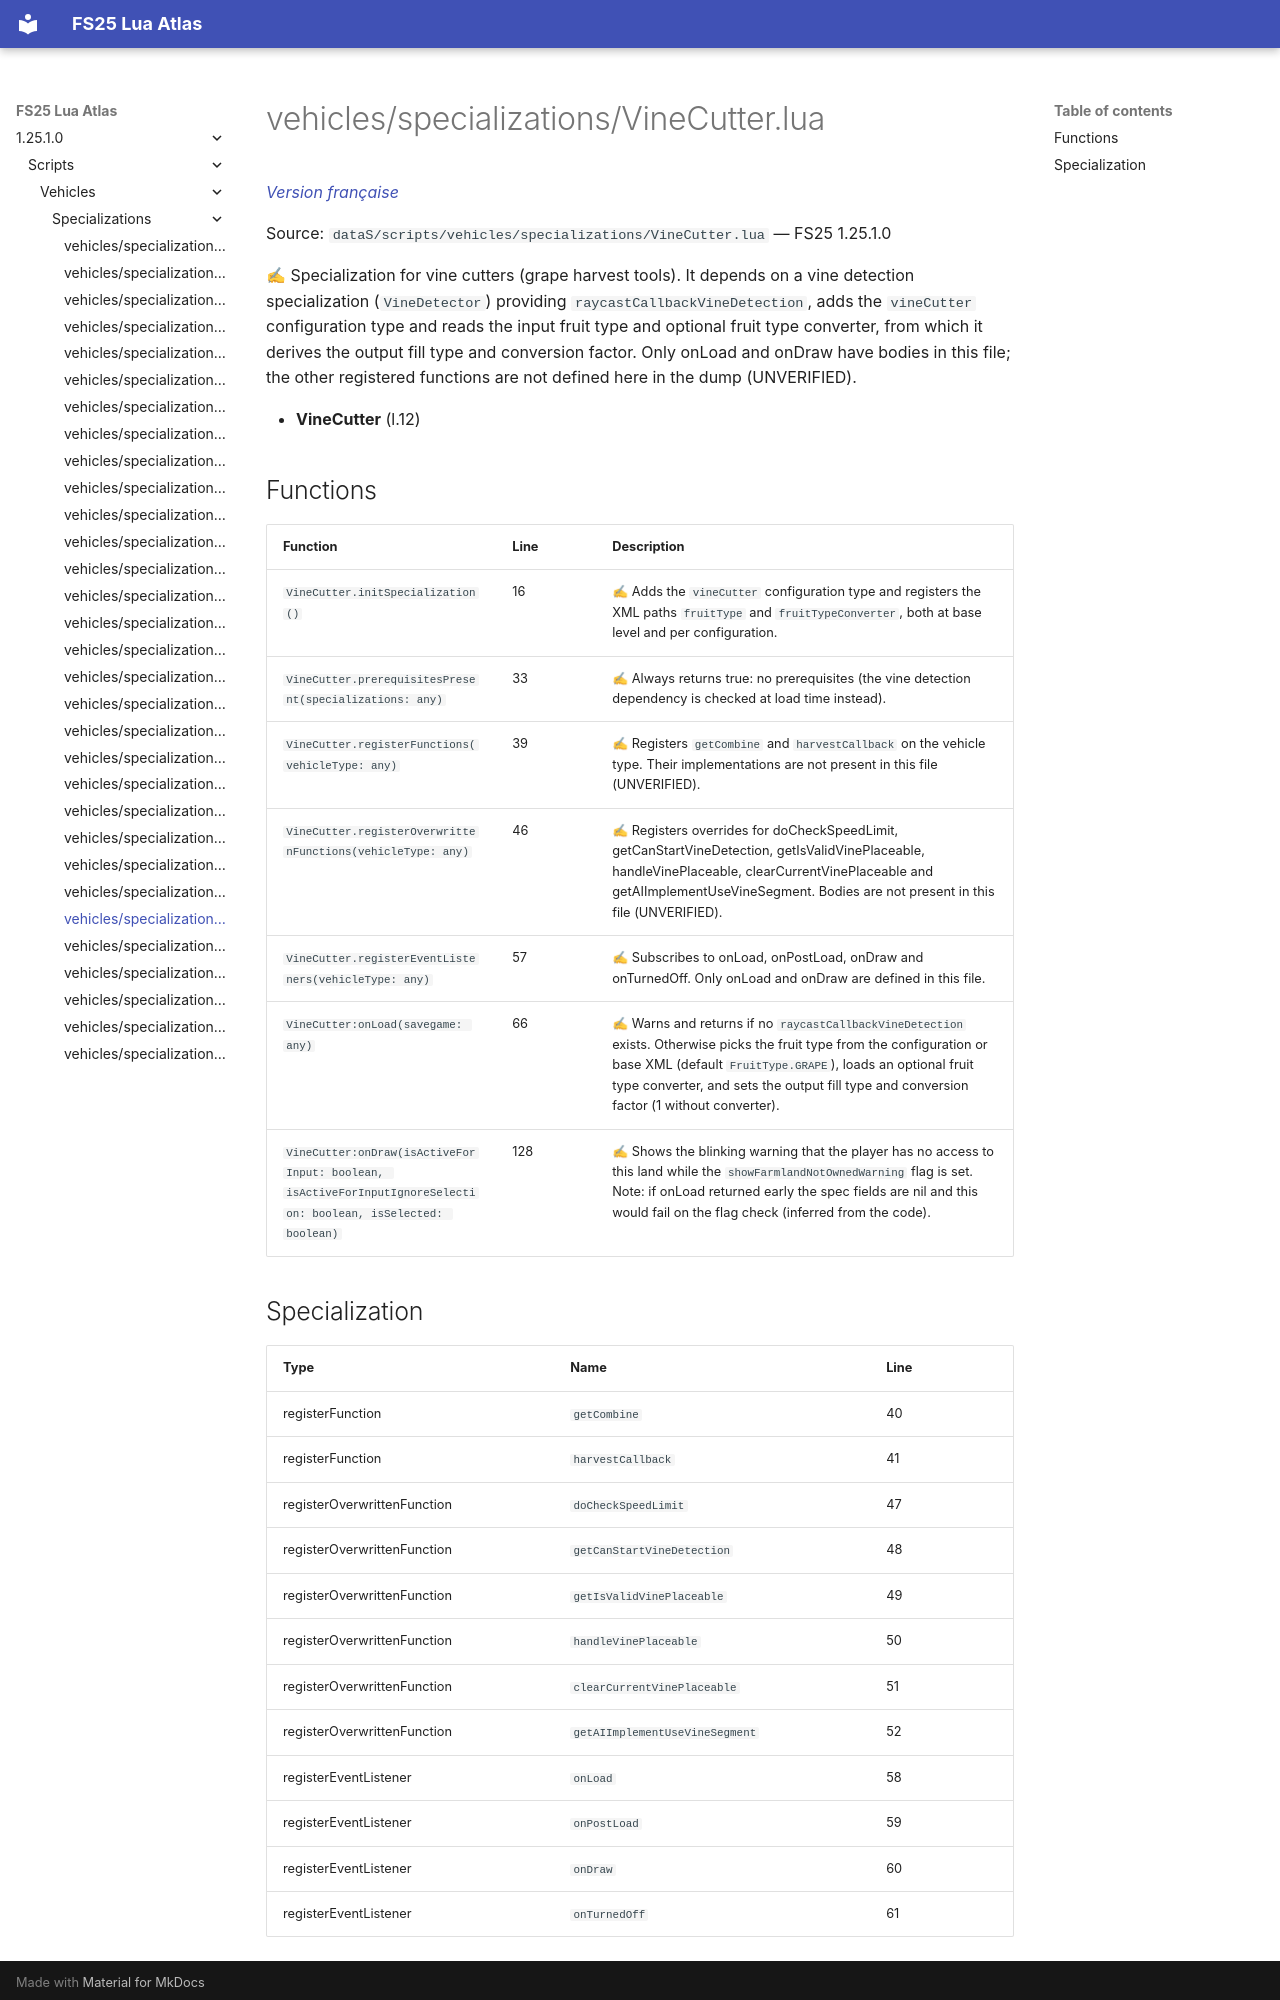

repository: Tim0219800/fs25-lua-atlas · page: 1.25.1.0/scripts/vehicles/specializations/VineCutter.html · generator: mkdocs

# vehicles/specializations/VineCutter.lua

*[Version française](../../../fr/scripts/vehicles/specializations/VineCutter.md)*

Source: `dataS/scripts/vehicles/specializations/VineCutter.lua` — FS25 1.25.1.0

✍ Specialization for vine cutters (grape harvest tools). It depends on a vine detection specialization (`VineDetector`) providing `raycastCallbackVineDetection`, adds the `vineCutter` configuration type and reads the input fruit type and optional fruit type converter, from which it derives the output fill type and conversion factor. Only onLoad and onDraw have bodies in this file; the other registered functions are not defined here in the dump (UNVERIFIED).

- **VineCutter** (l.12)

## Functions

| Function | Line | Description |
|---|---|---|
| `VineCutter.initSpecialization()` | 16 | ✍ Adds the `vineCutter` configuration type and registers the XML paths `fruitType` and `fruitTypeConverter`, both at base level and per configuration. |
| `VineCutter.prerequisitesPresent(specializations: any)` | 33 | ✍ Always returns true: no prerequisites (the vine detection dependency is checked at load time instead). |
| `VineCutter.registerFunctions(vehicleType: any)` | 39 | ✍ Registers `getCombine` and `harvestCallback` on the vehicle type. Their implementations are not present in this file (UNVERIFIED). |
| `VineCutter.registerOverwrittenFunctions(vehicleType: any)` | 46 | ✍ Registers overrides for doCheckSpeedLimit, getCanStartVineDetection, getIsValidVinePlaceable, handleVinePlaceable, clearCurrentVinePlaceable and getAIImplementUseVineSegment. Bodies are not present in this file (UNVERIFIED). |
| `VineCutter.registerEventListeners(vehicleType: any)` | 57 | ✍ Subscribes to onLoad, onPostLoad, onDraw and onTurnedOff. Only onLoad and onDraw are defined in this file. |
| `VineCutter:onLoad(savegame: any)` | 66 | ✍ Warns and returns if no `raycastCallbackVineDetection` exists. Otherwise picks the fruit type from the configuration or base XML (default `FruitType.GRAPE`), loads an optional fruit type converter, and sets the output fill type and conversion factor (1 without converter). |
| `VineCutter:onDraw(isActiveForInput: boolean, isActiveForInputIgnoreSelection: boolean, isSelected: boolean)` | 128 | ✍ Shows the blinking warning that the player has no access to this land while the `showFarmlandNotOwnedWarning` flag is set. Note: if onLoad returned early the spec fields are nil and this would fail on the flag check (inferred from the code). |
